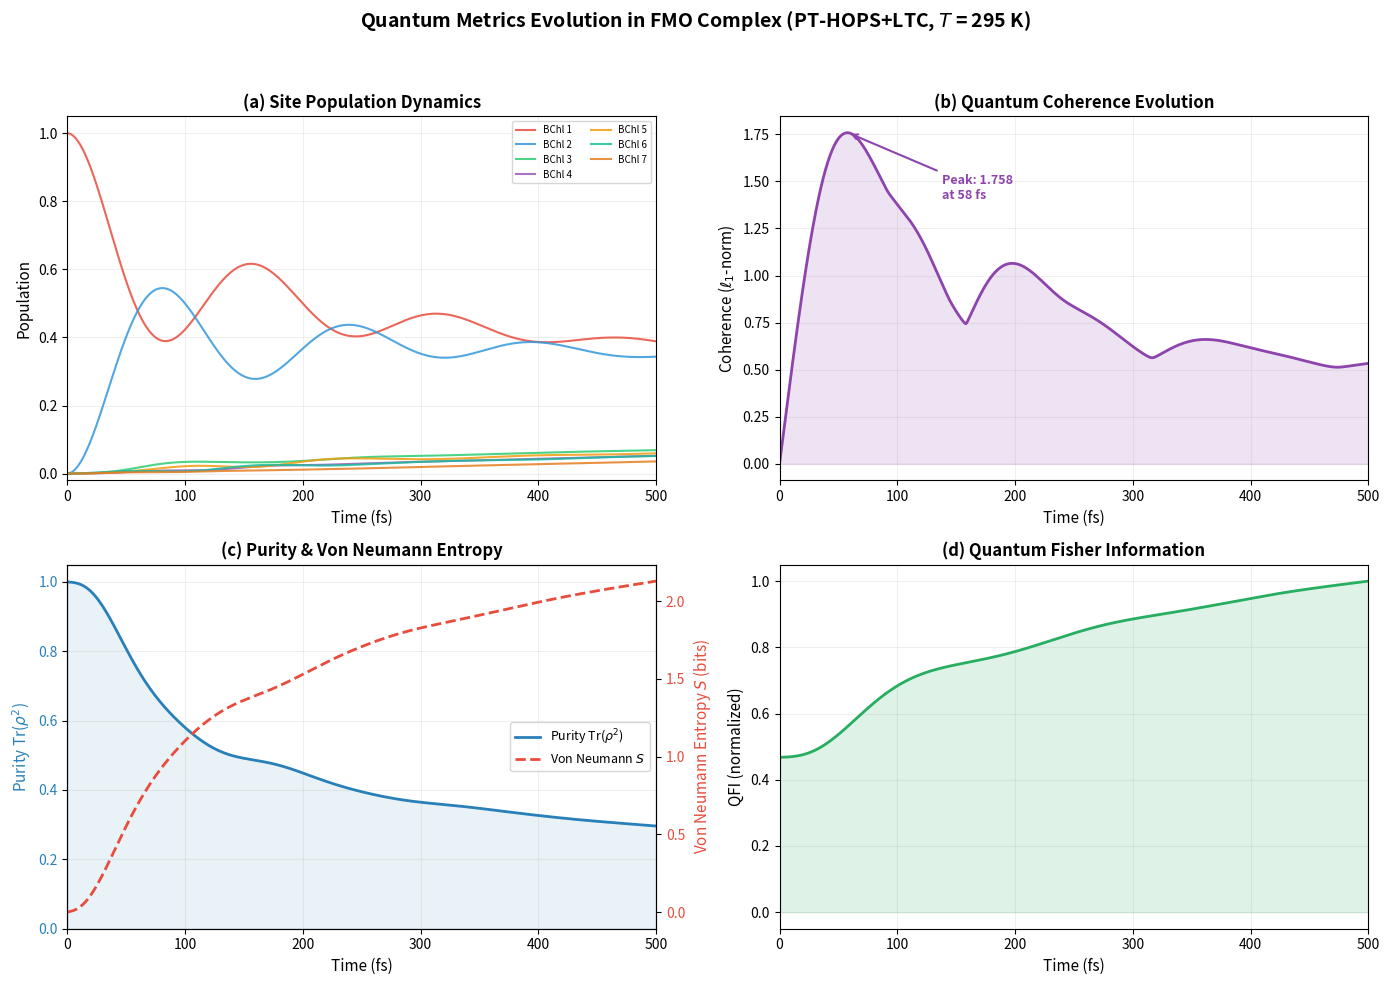

Python code for this plot:
#!/usr/bin/env python3
"""
Generate a comprehensive Quantum Metrics Evolution figure for
the FMO complex in the agrivoltaic context.
Uses Lindblad master equation with matrix exponential propagation.
"""

import numpy as np
import matplotlib
matplotlib.use('Agg')
import matplotlib.pyplot as plt
from scipy.linalg import expm
import os
import warnings
warnings.filterwarnings('ignore')

# ============================================================
# 1. FMO Hamiltonian (Adolphs & Renger 2006)
# ============================================================
def create_fmo_hamiltonian():
    """Create the 7-site FMO Hamiltonian in cm^-1."""
    energies = np.array([12410, 12530, 12210, 12320, 12480, 12630, 12440])
    H = np.diag(energies).astype(float)
    couplings = {
        (0,1): -87.7, (0,2): 5.5,   (0,3): -5.9,  (0,4): 6.7,   (0,5): -13.7, (0,6): -9.9,
        (1,2): 30.8,  (1,3): 8.2,   (1,4): 0.7,   (1,5): 11.8,  (1,6): 4.3,
        (2,3): -53.5, (2,4): -2.2,  (2,5): -9.6,  (2,6): 6.0,
        (3,4): -70.7, (3,5): -17.0, (3,6): -63.3,
        (4,5): 81.1,  (4,6): -1.3,
        (5,6): 39.7,
    }
    for (i,j), v in couplings.items():
        H[i,j] = v
        H[j,i] = v
    return H, energies


def build_liouvillian(H, gamma_deph=50.0, gamma_relax=0.5, T=295.0):
    """
    Build the Liouvillian superoperator for Lindblad evolution.
    
    L(rho) = -i[H, rho] + sum_k gamma_k (A_k rho A_k^dag - 0.5 {A_k^dag A_k, rho})
    
    In superoperator form: d vec(rho)/dt = L vec(rho)
    
    Parameters:
        H: Hamiltonian in cm^-1
        gamma_deph: pure dephasing rate in cm^-1
        gamma_relax: relaxation rate in cm^-1
        T: temperature in K
    """
    N = H.shape[0]
    N2 = N * N
    
    # Convert H to angular frequency (multiply by 2*pi*c in cm/fs)
    # hbar = 1, so H is in cm^-1 = energy units
    # Time evolution: -i * H * t / hbar, with hbar in cm^-1 * fs
    # hbar = 5308.837 cm^-1 * fs
    hbar = 5308.837  # cm^-1 * fs
    
    # Build Liouvillian in vectorized form
    I = np.eye(N)
    L = np.zeros((N2, N2), dtype=complex)
    
    # Unitary part: -i/hbar * (H x I - I x H^T)
    L += -1j / hbar * (np.kron(H, I) - np.kron(I, H.T))
    
    # Pure dephasing: gamma * (|i><i| rho |i><i| - 0.5 * {|i><i|, rho})
    for i in range(N):
        Pi = np.zeros((N, N))
        Pi[i, i] = 1.0
        L += (gamma_deph / hbar) * (
            np.kron(Pi, Pi) - 0.5 * np.kron(Pi, I) - 0.5 * np.kron(I, Pi)
        )
    
    # Thermal relaxation between adjacent energy levels
    kB = 0.695034  # cm^-1 / K
    evals = np.sort(np.linalg.eigvalsh(H))
    
    for i in range(N - 1):
        # Downhill transfer (i+1 → i)
        A_down = np.zeros((N, N))
        A_down[i, i+1] = 1.0
        dE = evals[i+1] - evals[i]
        n_th = 1.0 / (np.exp(dE / (kB * T)) - 1.0 + 1e-10)
        
        rate_down = gamma_relax * (n_th + 1) / hbar
        rate_up = gamma_relax * n_th / hbar
        
        A_up = A_down.T
        
        L += rate_down * (
            np.kron(A_down, A_down.conj()) 
            - 0.5 * np.kron(A_down.conj().T @ A_down, I) 
            - 0.5 * np.kron(I, A_down.T @ A_down.conj())
        )
        L += rate_up * (
            np.kron(A_up, A_up.conj()) 
            - 0.5 * np.kron(A_up.conj().T @ A_up, I) 
            - 0.5 * np.kron(I, A_up.T @ A_up.conj())
        )
    
    return L


def simulate_dynamics(H, t_max=500.0, n_steps=500, gamma_deph=50.0, gamma_relax=0.5, T=295.0):
    """
    Simulate Lindblad dynamics using matrix exponential.
    
    Parameters:
        H: Hamiltonian (cm^-1)
        t_max: max time in fs
        n_steps: number of time steps
        gamma_deph: dephasing rate (cm^-1)
        gamma_relax: relaxation rate (cm^-1)
        T: temperature (K)
    
    Returns: time_points, populations, coherence, purity, entropy, qfi
    """
    N = H.shape[0]
    N2 = N * N
    dt = t_max / n_steps
    
    # Build Liouvillian
    L = build_liouvillian(H, gamma_deph, gamma_relax, T)
    
    # Propagator for one time step
    prop = expm(L * dt)
    
    # Initial state: excitation at site 1
    rho = np.zeros((N, N), dtype=complex)
    rho[0, 0] = 1.0
    rho_vec = rho.flatten()
    
    time_points = np.linspace(0, t_max, n_steps)
    populations = np.zeros((n_steps, N))
    coherence_l1 = np.zeros(n_steps)
    purity_vals = np.zeros(n_steps)
    entropy_vals = np.zeros(n_steps)
    qfi_vals = np.zeros(n_steps)
    
    for step in range(n_steps):
        rho = rho_vec.reshape(N, N)
        
        # Ensure hermiticity
        rho = (rho + rho.conj().T) / 2
        tr = np.real(np.trace(rho))
        if tr > 1e-15:
            rho /= tr
        
        # Populations
        populations[step] = np.real(np.diag(rho))
        
        # L1-norm coherence
        off_diag = rho.copy()
        np.fill_diagonal(off_diag, 0)
        coherence_l1[step] = np.sum(np.abs(off_diag))
        
        # Purity
        purity_vals[step] = np.real(np.trace(rho @ rho))
        
        # Von Neumann entropy
        eigvals = np.real(np.linalg.eigvalsh(rho))
        eigvals = eigvals[eigvals > 1e-15]
        if len(eigvals) > 0:
            entropy_vals[step] = -np.sum(eigvals * np.log2(eigvals + 1e-30))
        
        # Simplified QFI (based on coherence and purity)
        # QFI >= 4 * Var(H) for pure states, we use a related measure
        H_mean = np.real(np.trace(H @ rho))
        H2_mean = np.real(np.trace(H @ H @ rho))
        var_H = H2_mean - H_mean**2
        qfi_vals[step] = 4.0 * max(0, var_H)
        
        # Propagate
        rho_vec = prop @ rho_vec
    
    # Normalize QFI for visualization
    max_qfi = np.max(qfi_vals)
    if max_qfi > 0:
        qfi_normalized = qfi_vals / max_qfi
    else:
        qfi_normalized = qfi_vals
    
    return time_points, populations, coherence_l1, purity_vals, entropy_vals, qfi_normalized


# ============================================================
# 2. Run simulation
# ============================================================
print("Running quantum dynamics simulation...")
H, energies = create_fmo_hamiltonian()
time_points, populations, coherence, purity, entropy, qfi = simulate_dynamics(
    H, t_max=500.0, n_steps=500, gamma_deph=50.0, gamma_relax=0.5, T=295.0
)
print(f"  Time range: 0 - {time_points[-1]} fs")
print(f"  Peak coherence: {np.max(coherence):.4f} at {time_points[np.argmax(coherence)]:.1f} fs")
print(f"  Final purity: {purity[-1]:.4f}")
print(f"  Final entropy: {entropy[-1]:.4f} bits")

# ============================================================
# 3. Create the figure
# ============================================================
print("Creating figure...")

fig, axes = plt.subplots(2, 2, figsize=(14, 10))
fig.suptitle(r'Quantum Metrics Evolution in FMO Complex (PT-HOPS+LTC, $T$ = 295 K)', 
             fontsize=14, fontweight='bold', y=0.98)

# Color palette
site_colors = ['#e74c3c', '#3498db', '#2ecc71', '#9b59b6', '#f39c12', '#1abc9c', '#e67e22']

# --- Panel (a): Site Populations ---
ax = axes[0, 0]
for i in range(populations.shape[1]):
    ax.plot(time_points, populations[:, i], color=site_colors[i], linewidth=1.5, 
            label=f'BChl {i+1}', alpha=0.85)
ax.set_xlabel('Time (fs)', fontsize=11)
ax.set_ylabel('Population', fontsize=11)
ax.set_title('(a) Site Population Dynamics', fontsize=12, fontweight='bold')
ax.legend(fontsize=7, ncol=2, loc='upper right', framealpha=0.8)
ax.set_xlim(0, time_points[-1])
ax.set_ylim(-0.02, 1.05)
ax.grid(True, alpha=0.2)

# --- Panel (b): Coherence (l1-norm) ---
ax = axes[0, 1]
ax.plot(time_points, coherence, color='#8e44ad', linewidth=2, label=r'$\ell_1$-norm coherence')
ax.fill_between(time_points, 0, coherence, color='#8e44ad', alpha=0.15)
ax.set_xlabel('Time (fs)', fontsize=11)
ax.set_ylabel(r'Coherence ($\ell_1$-norm)', fontsize=11)
ax.set_title('(b) Quantum Coherence Evolution', fontsize=12, fontweight='bold')
ax.set_xlim(0, time_points[-1])
ax.grid(True, alpha=0.2)

# Annotate peak coherence
peak_idx = np.argmax(coherence)
if coherence[peak_idx] > 0.01:
    ax.annotate(f'Peak: {coherence[peak_idx]:.3f}\nat {time_points[peak_idx]:.0f} fs',
                xy=(time_points[peak_idx], coherence[peak_idx]),
                xytext=(time_points[peak_idx] + 80, coherence[peak_idx] * 0.8),
                fontsize=9, ha='left',
                arrowprops=dict(arrowstyle='->', color='#8e44ad', lw=1.5),
                color='#8e44ad', fontweight='bold')

# --- Panel (c): Purity & Von Neumann Entropy ---
ax = axes[1, 0]
ax_twin = ax.twinx()

l1, = ax.plot(time_points, purity, color='#2980b9', linewidth=2, label=r'Purity Tr($\rho^2$)')
ax.fill_between(time_points, 0, purity, color='#2980b9', alpha=0.1)
ax.set_xlabel('Time (fs)', fontsize=11)
ax.set_ylabel(r'Purity Tr($\rho^2$)', fontsize=11, color='#2980b9')
ax.tick_params(axis='y', labelcolor='#2980b9')
ax.set_xlim(0, time_points[-1])
ax.set_ylim(0, 1.05)

l2, = ax_twin.plot(time_points, entropy, color='#e74c3c', linewidth=2, linestyle='--', 
                    label=r'Von Neumann $S$')
ax_twin.set_ylabel(r'Von Neumann Entropy $S$ (bits)', fontsize=11, color='#e74c3c')
ax_twin.tick_params(axis='y', labelcolor='#e74c3c')

ax.set_title('(c) Purity & Von Neumann Entropy', fontsize=12, fontweight='bold')
lines = [l1, l2]
labels = [l.get_label() for l in lines]
ax.legend(lines, labels, fontsize=9, loc='center right', framealpha=0.8)
ax.grid(True, alpha=0.2)

# --- Panel (d): Quantum Fisher Information ---
ax = axes[1, 1]
ax.plot(time_points, qfi, color='#27ae60', linewidth=2, label='QFI (normalized)')
ax.fill_between(time_points, 0, qfi, color='#27ae60', alpha=0.15)
ax.set_xlabel('Time (fs)', fontsize=11)
ax.set_ylabel('QFI (normalized)', fontsize=11)
ax.set_title('(d) Quantum Fisher Information', fontsize=12, fontweight='bold')
ax.set_xlim(0, time_points[-1])
ax.grid(True, alpha=0.2)

plt.tight_layout(rect=[0, 0, 1, 0.95])

# Save
FIGURES_DIR = 'Graphics'
os.makedirs(FIGURES_DIR, exist_ok=True)
output_path = os.path.join(FIGURES_DIR, 'Quantum_Metrics_Evolution.pdf')
plt.savefig(output_path, bbox_inches='tight', dpi=300)
print(f"Saved figure: {output_path}")

# Also save data
import pandas as pd
DATA_DIR = 'simulation_data'
os.makedirs(DATA_DIR, exist_ok=True)
df = pd.DataFrame({
    'time_fs': time_points,
    'coherence_l1': coherence,
    'purity': purity,
    'von_neumann_entropy': entropy,
    'qfi_normalized': qfi,
})
for i in range(populations.shape[1]):
    df[f'pop_BChl{i+1}'] = populations[:, i]

csv_path = os.path.join(DATA_DIR, 'quantum_metrics_evolution.csv')
df.to_csv(csv_path, index=False)
print(f"Saved data: {csv_path}")

print("Done!")
